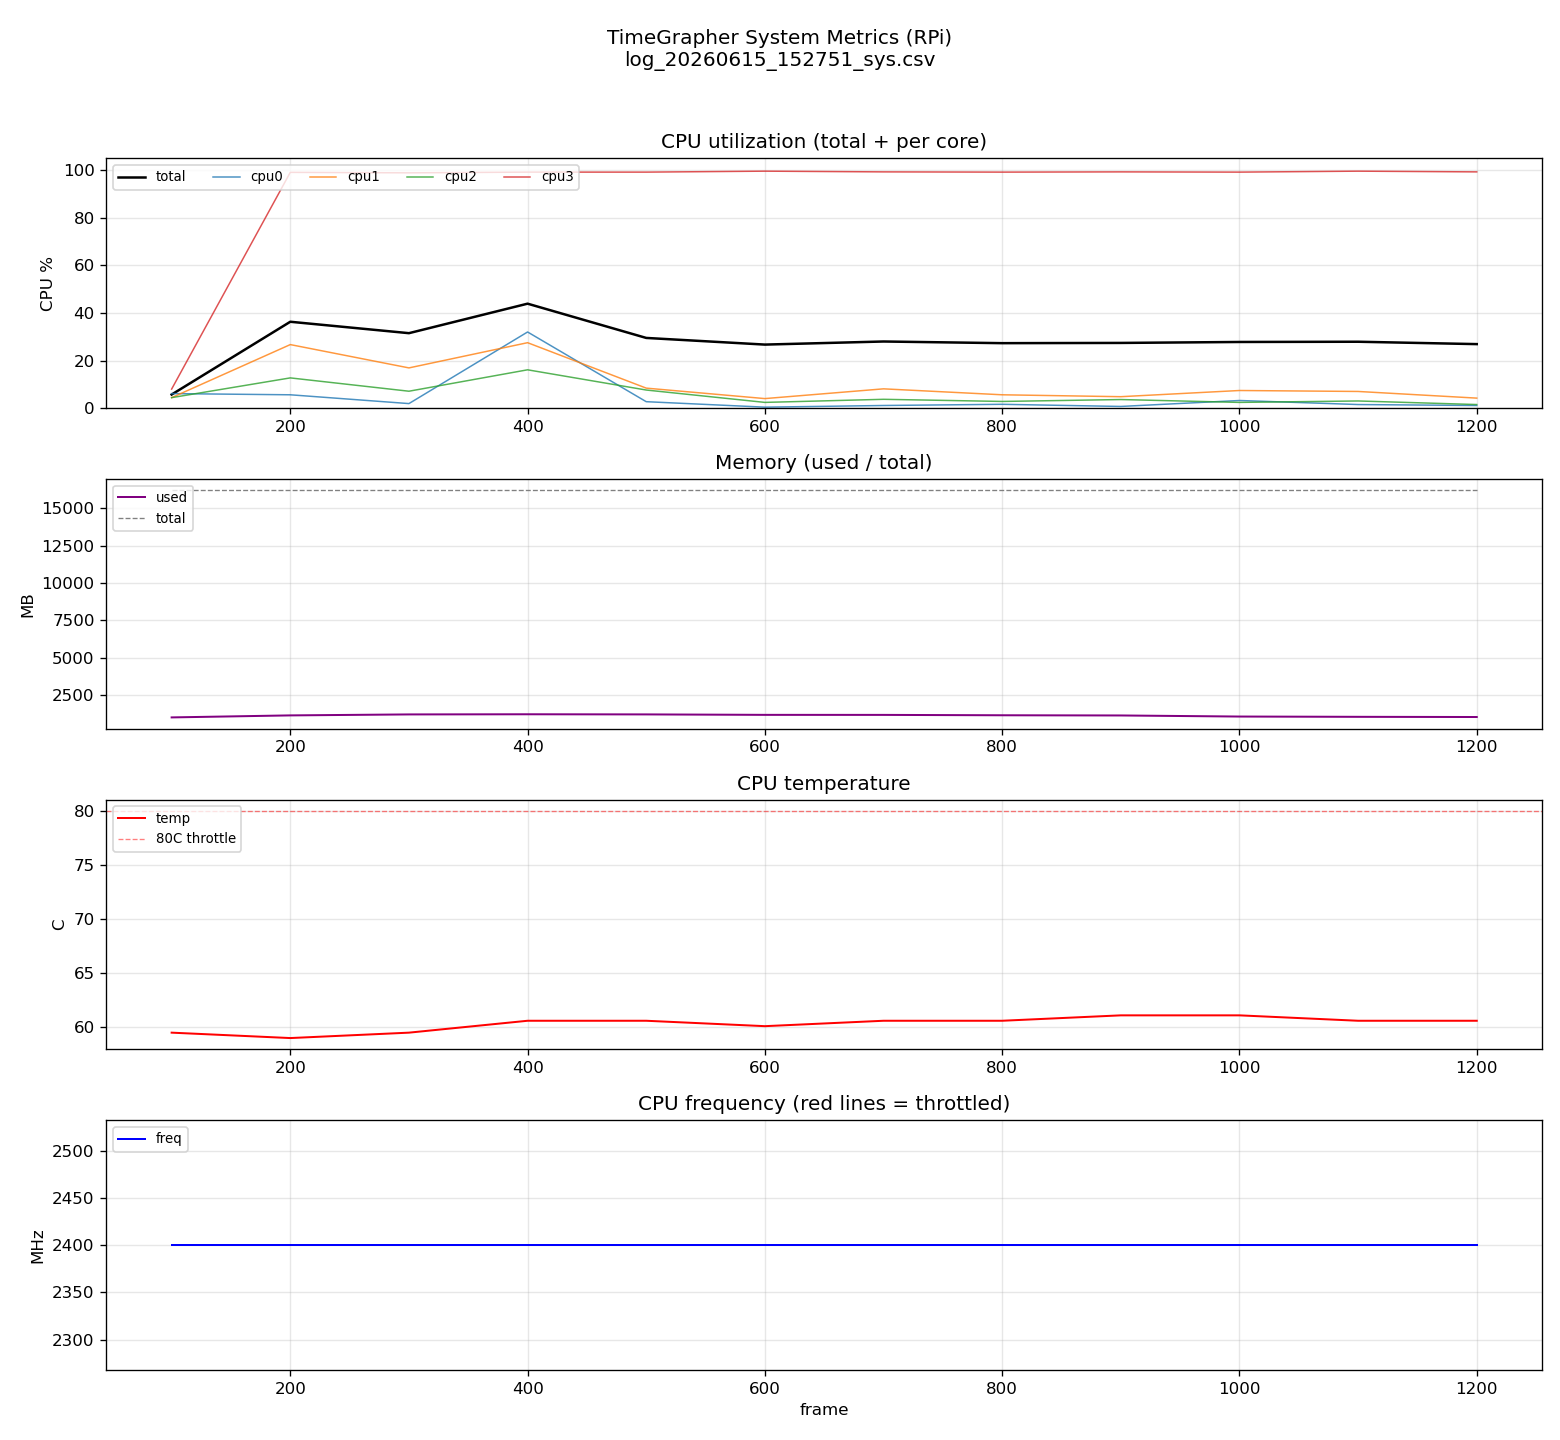

Values plotted in this chart, from the file beside it:
frame, cpu_total, cpu0, cpu1, cpu2, cpu3, mem_used_mb, mem_total_mb, temp_c, freq_mhz, throttled
100, 5.7, 6.1, 4.4, 4.4, 8.0, 997.9, 16215, 59.5, 2400, 0
200, 36.3, 5.6, 26.7, 12.7, 99.1, 1133, 16215, 59.0, 2400, 0
300, 31.5, 1.9, 16.9, 7.1, 98.9, 1198, 16215, 59.5, 2400, 0
400, 43.9, 32.0, 27.5, 16.1, 99.2, 1208, 16215, 60.6, 2400, 0
500, 29.5, 2.7, 8.4, 7.6, 99.2, 1199, 16215, 60.6, 2400, 0
600, 26.7, 0.4, 4.0, 2.4, 99.6, 1169, 16215, 60.1, 2400, 0
700, 28.0, 1.1, 8.1, 3.7, 99.3, 1166, 16215, 60.6, 2400, 0
800, 27.3, 1.6, 5.6, 2.8, 99.2, 1141, 16215, 60.6, 2400, 0
900, 27.4, 0.7, 4.8, 3.6, 99.3, 1128, 16215, 61.1, 2400, 0
1000, 27.8, 3.2, 7.4, 2.4, 99.2, 1056, 16215, 61.1, 2400, 0
1100, 27.9, 1.5, 7.0, 3.0, 99.6, 1037, 16215, 60.6, 2400, 0
1200, 26.9, 1.1, 4.2, 1.5, 99.3, 1024, 16215, 60.6, 2400, 0
